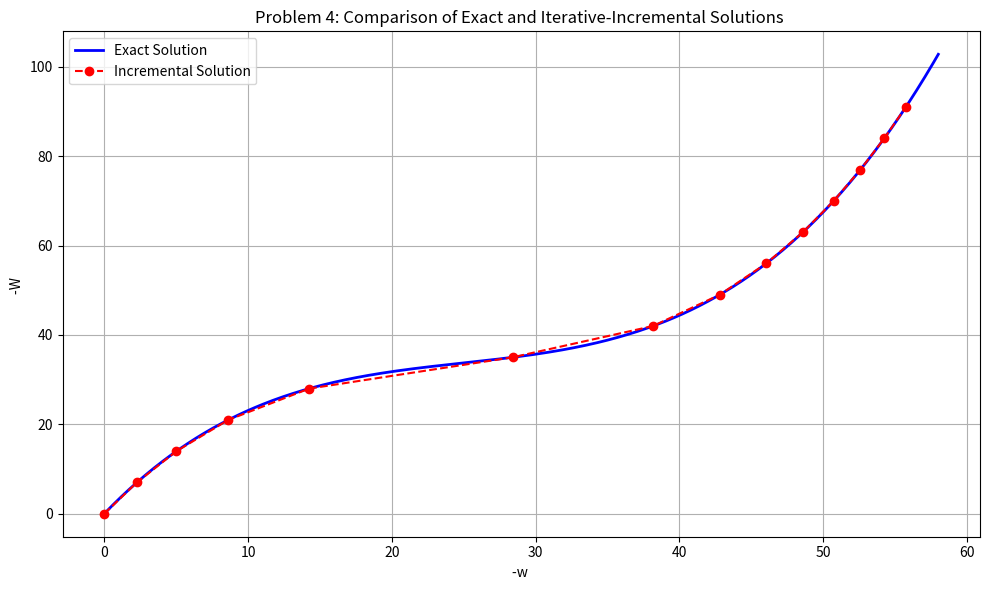

Reproduce this figure in Python.
import numpy as np
import matplotlib.pyplot as plt

# given values
k_s = 1.35
EA =50000000
z=25
l=2500
del_W =-7
limit_W = -91
tolerance = 1e-4


#initial values
w = [0]
W = [0]
N = [0]
k=[]
i=0
k2=0
while W[i] > limit_W:
    w_use = w[i]
    n_use = N[i]
    del_w_use=del_W
    while True:
        k_cache = (EA/l**3)*(z+w_use)**2 + n_use/l + k_s
        w_cache = w_use + del_w_use/ k_cache
        N_cache = EA* ((z * w_cache) / l**2 + 0.5 * (w_cache / l)**2)
        W_cache = N_cache *(z+w_cache)/l + k_s*w_cache
        g = W_cache -(W[i]+del_W)
        w_use = w_cache
        n_use = N_cache
        del_w_use = -g
        
        k2=k2+1
        if (abs(g)< tolerance):
            break
    k_value = k_cache
    k.append(k_value)
    w.append(w_cache)
    N.append(N_cache)
    W.append(W[i] + del_W)
    i += 1

# Exact solution
w_act = np.linspace(0, -58, 500)
W_act = (EA/(l/z)**3) * ((w_act/z) + 1.5*(w_act/z)**2 + 0.5*(w_act/z)**3) + k_s*w_act


plt.figure(figsize=(10, 6))
plt.plot([-x for x in w_act], [-y for y in W_act], label="Exact Solution", color='blue', linewidth=2)
plt.plot([-x for x in w], [-y for y in W], label="Incremental Solution", color='red', linestyle='--', marker='o')

plt.xlabel("-w ")
plt.ylabel("-W ")
plt.title("Problem 4: Comparison of Exact and Iterative-Incremental Solutions ")
plt.legend()
plt.grid(True)
plt.tight_layout()
plt.show()

